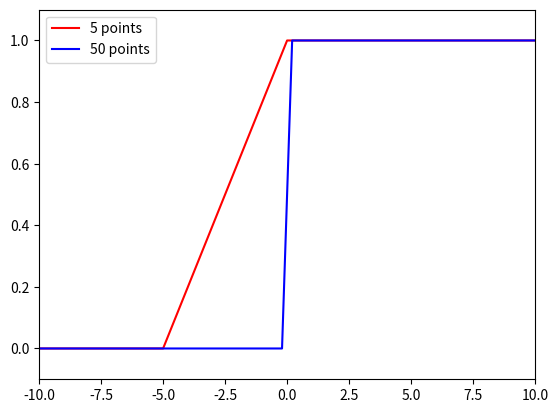

Python code for this plot:
from matplotlib.pyplot import *
import numpy as np

def Hv(x):
     return np.where(x < 0, 0.0, 1.0)

x = np.linspace(-10, 10, 5)
x2 = np.linspace(-10, 10, 50)
plot(x, Hv(x), 'r')
plot(x2, Hv(x2), 'b')
legend(['5 points', '50 points'])
axis([x[0], x[-1], -0.1, 1.1])
show()